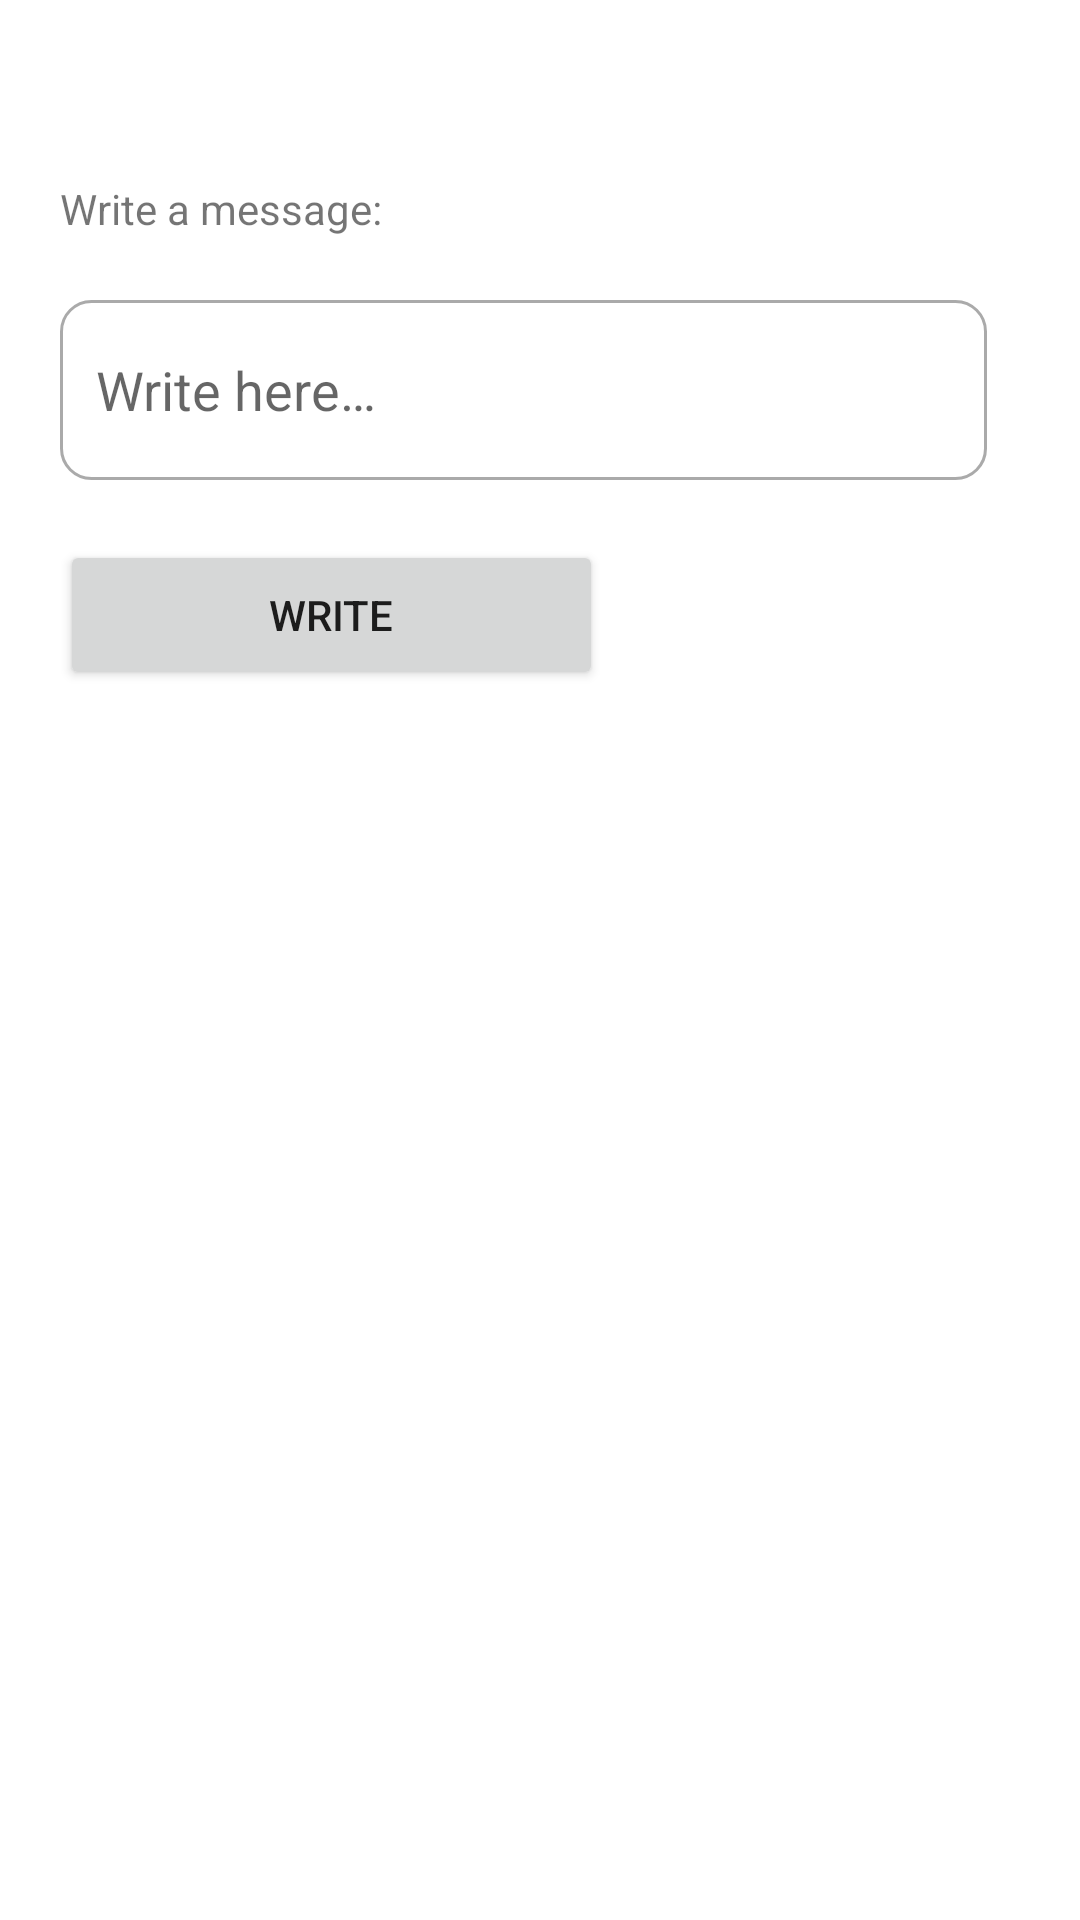

Write the Android layout XML for this screen, with the resource values it uses.
<!-- AndroidManifest.xml: application theme Theme.NFCDeneme3 -->
<!-- res/layout/nfc_writer_main.xml -->
<?xml version="1.0" encoding="utf-8"?>
<androidx.coordinatorlayout.widget.CoordinatorLayout xmlns:android="http://schemas.android.com/apk/res/android"
    xmlns:app="http://schemas.android.com/apk/res-auto"
    xmlns:tools="http://schemas.android.com/tools"
    android:layout_width="match_parent"
    android:layout_height="match_parent"
    tools:context=".NFCWriter">

    <TextView
        android:id="@+id/textView2"
        android:layout_width="409dp"
        android:layout_height="33dp"
        android:paddingStart="20dp"
        android:layout_marginTop="60dp"
        android:layout_marginEnd="8dp"
        android:layout_marginBottom="20dp"
        android:layout_marginLeft="0dp"
        android:text="@string/write_a_message"
        app:layout_anchor="@+id/textView2"
        app:layout_anchorGravity="center"
        app:layout_constraintBottom_toBottomOf="parent"
        app:layout_constraintStart_toStartOf="parent" />

    <EditText
        android:id="@+id/edit_message"
        android:layout_width="309dp"
        android:layout_height="60dp"
        android:layout_marginTop="100dp"
        android:background="@drawable/text_background"
        android:ems="10"
        android:layout_marginStart="20dp"
        android:inputType="text"
        android:paddingStart="12dp"
        android:hint="@string/message"
        app:layout_constraintBottom_toBottomOf="parent"
        app:layout_constraintEnd_toEndOf="parent"
        app:layout_constraintHorizontal_bias="0.352"
        app:layout_constraintStart_toStartOf="parent"
        app:layout_constraintTop_toTopOf="parent"
        app:layout_constraintVertical_bias="0.126" />

    <Button
        android:id="@+id/button"
        android:layout_width="181dp"
        android:layout_height="50dp"
        android:layout_marginTop="180dp"
        android:layout_marginBottom="20dp"
        android:layout_marginStart="20dp"
        android:text="@string/write"
        app:layout_constraintBottom_toBottomOf="parent"
        app:layout_constraintStart_toStartOf="parent" />

    <TextView
        android:id="@+id/nfc_contents"
        android:layout_width="match_parent"
        android:layout_height="78dp"
        android:layout_marginTop="320dp"
        android:layout_marginBottom="20dp"
        app:layout_constraintBottom_toBottomOf="parent"
        app:layout_constraintStart_toStartOf="parent" />

</androidx.coordinatorlayout.widget.CoordinatorLayout>
<!-- resources referenced by this layout -->
<resources>
  <!-- drawable text_background (drawable) -->
  <?xml version="1.0" encoding="utf-8"?>
  <selector xmlns:android="http://schemas.android.com/apk/res/android">
  
      <item android:state_enabled="true" android:state_focused="true" >
          <shape android:shape="rectangle">
              <solid android:color="@android:color/white" />
              <corners android:radius="10dp" />
              <stroke android:color="@color/purple_700" android:width="1dp" />
          </shape>
      </item>
  
      <item android:state_enabled="true">
          <shape android:shape="rectangle">
              <solid android:color="@android:color/white" />
              <corners android:radius="10dp" />
              <stroke android:color="@android:color/darker_gray" android:width="1dp" />
          </shape>
      </item>
  
  </selector>
  <string name="message">Write here…</string>
  <string name="write">Write</string>
  <string name="write_a_message">Write a message:</string>
  <style name="Theme.NFCDeneme3" parent="Theme.MaterialComponents.DayNight.DarkActionBar">
          
          <item name="colorPrimary">@color/purple_500</item>
          <item name="colorPrimaryVariant">@color/purple_700</item>
          <item name="colorOnPrimary">@color/white</item>
          
          <item name="colorSecondary">@color/teal_200</item>
          <item name="colorSecondaryVariant">@color/teal_700</item>
          <item name="colorOnSecondary">@color/black</item>
          
          <item name="android:statusBarColor" tools:targetApi="l">?attr/colorPrimaryVariant</item>
          
      </style>
  <color name="purple_700">#6666cc</color>
  <color name="purple_500">#FF6200EE</color>
  <color name="white">#FFFFFFFF</color>
  <color name="teal_200">#FF03DAC5</color>
  <color name="teal_700">#FF018786</color>
  <color name="black">#FF000000</color>
</resources>
